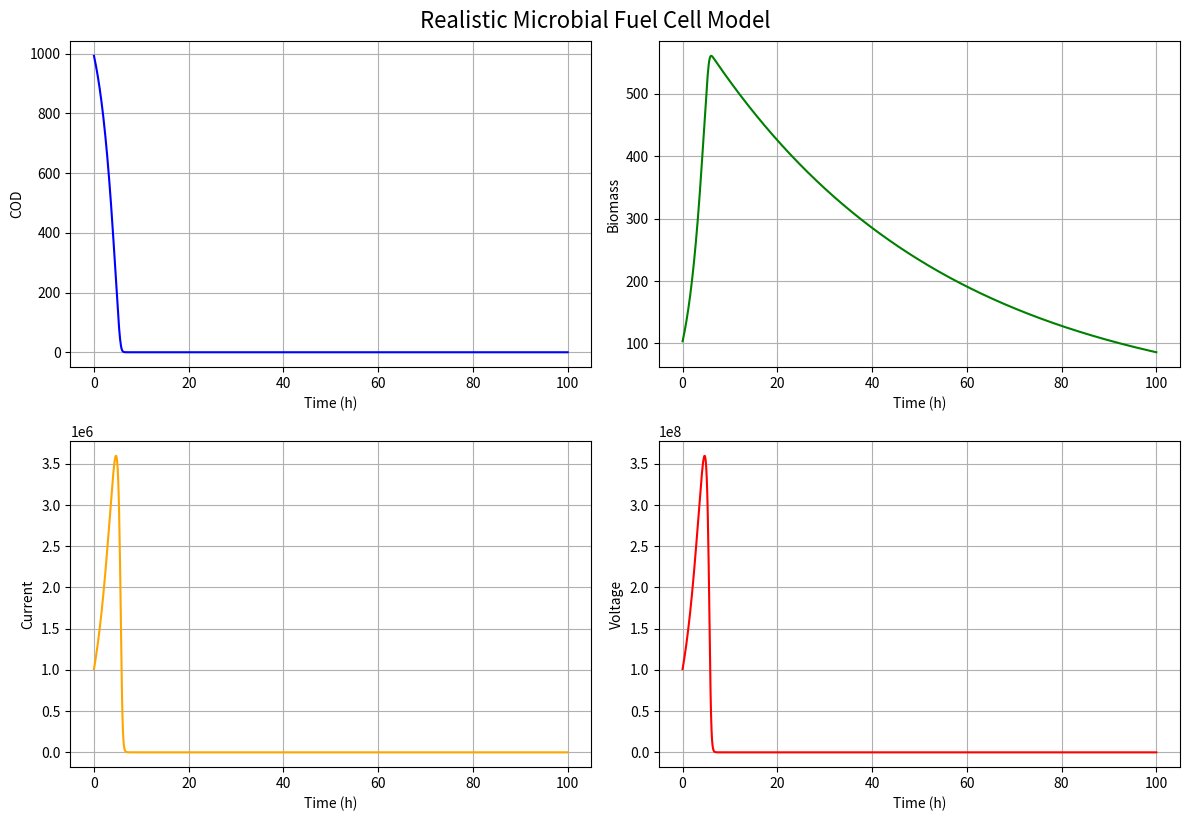

Reproduce this figure in Python.
import numpy as np
import matplotlib.pyplot as plt

# Constants
F = 96485  # Faraday constant, C/mol
n = 4      # electrons per mol of substrate oxidized (simplified)

# Parameters
time = np.linspace(0, 100, 1000)  # hours
dt = time[1] - time[0]

# Initial conditions
COD0 = 1000  # mg/L
X0 = 100     # mg/L biomass
S = COD0
X = X0

# Model parameters
mu_max = 0.4       # 1/hr, max specific growth rate
Ks = 100           # mg/L, half-saturation constant
Y = 0.5            # mg biomass / mg COD
b = 0.02           # 1/hr, decay coefficient
qe = 0.01          # mol e- per mg COD removed
R_int = 10         # ohm, internal resistance
R_ext = 100        # ohm, external resistance

# Store values
S_arr, X_arr, I_arr, V_arr = [], [], [], []

for t in time:
    mu = mu_max * S / (Ks + S)  # Monod equation
    dX = (mu * X - b * X) * dt
    dS = -(1 / Y) * mu * X * dt
    
    X += dX
    S += dS
    S = max(S, 0)

    # Electrons released (mol/s)
    re = -dS * qe / dt  # mol e-/L/hr
    re_Cs = re * 1e-3 * 3600  # mol e-/L/s

    # Current: I = n * F * re
    I = n * F * re_Cs  # A

    # Voltage from Ohm's Law: V = I * R_ext
    V = I * R_ext

    # Store
    S_arr.append(S)
    X_arr.append(X)
    I_arr.append(I)
    V_arr.append(V)

# Plotting
plt.figure(figsize=(12, 8))

plt.subplot(2, 2, 1)
plt.plot(time, S_arr, label='COD (mg/L)', color='blue')
plt.xlabel('Time (h)')
plt.ylabel('COD')
plt.grid(True)

plt.subplot(2, 2, 2)
plt.plot(time, X_arr, label='Biomass (mg/L)', color='green')
plt.xlabel('Time (h)')
plt.ylabel('Biomass')
plt.grid(True)

plt.subplot(2, 2, 3)
plt.plot(time, I_arr, label='Current (A)', color='orange')
plt.xlabel('Time (h)')
plt.ylabel('Current')
plt.grid(True)

plt.subplot(2, 2, 4)
plt.plot(time, V_arr, label='Voltage (V)', color='red')
plt.xlabel('Time (h)')
plt.ylabel('Voltage')
plt.grid(True)

plt.tight_layout()
plt.suptitle('Realistic Microbial Fuel Cell Model', fontsize=16, y=1.02)
plt.show()
